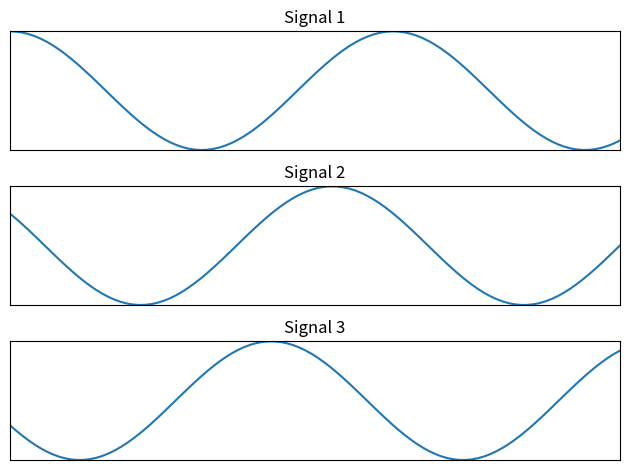

Write the Python code that produced this figure.
import numpy as np
import matplotlib.pyplot as plt

# Our data...
x = np.linspace(0, 10, 100)
y1, y2, y3 = np.cos(x), np.cos(x + 1), np.cos(x + 2)
names = ['Signal 1', 'Signal 2', 'Signal 3']

fig, (ax1, ax2, ax3) = plt.subplots(3)

ax1.title.set_text(names[0])
ax2.title.set_text(names[1])
ax3.title.set_text(names[2])

ax1.plot(x, y1)
ax2.plot(x, y2)
ax3.plot(x, y3)

for i in [ax1, ax2, ax3]:
  i.set_xticks([])
  i.set_yticks([])
  i.set_xlim(left=0, right=10)
  i.set_ylim(bottom=-1, top=1)

plt.tight_layout()